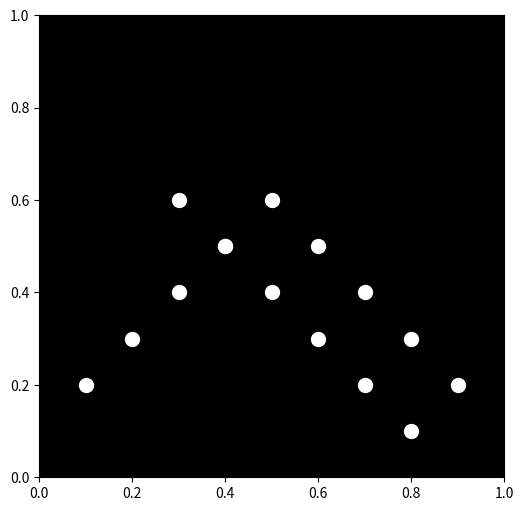

Python code for this plot:

import numpy as np
import matplotlib.pyplot as plt
from matplotlib.animation import FuncAnimation

# Define the number of point lights
num_lights = 15

# Define the initial positions of the point lights
# These positions are based on a simplified model of a running woman
initial_positions = np.array([
    [0.1, 0.2], [0.2, 0.3], [0.3, 0.4], [0.4, 0.5], [0.5, 0.6],
    [0.6, 0.5], [0.7, 0.4], [0.8, 0.3], [0.9, 0.2], [0.8, 0.1],
    [0.7, 0.2], [0.6, 0.3], [0.5, 0.4], [0.4, 0.5], [0.3, 0.6]
])

# Define the movement pattern for each point light
# This is a simplified model of the running motion
def update(frame):
    # Calculate the new positions based on the frame number
    new_positions = initial_positions + np.array([0.01 * frame, 0])
    
    # Wrap around the positions to simulate running
    new_positions[:, 0] = np.mod(new_positions[:, 0], 1)
    
    # Update the scatter plot
    scat.set_offsets(new_positions)
    return scat,

# Set up the plot
fig, ax = plt.subplots(figsize=(6, 6))
ax.set_xlim(0, 1)
ax.set_ylim(0, 1)
ax.set_facecolor('black')
scat = ax.scatter(initial_positions[:, 0], initial_positions[:, 1], c='white', s=100)

# Create the animation
ani = FuncAnimation(fig, update, frames=100, blit=True, repeat=True)

# Show the animation
plt.show()
